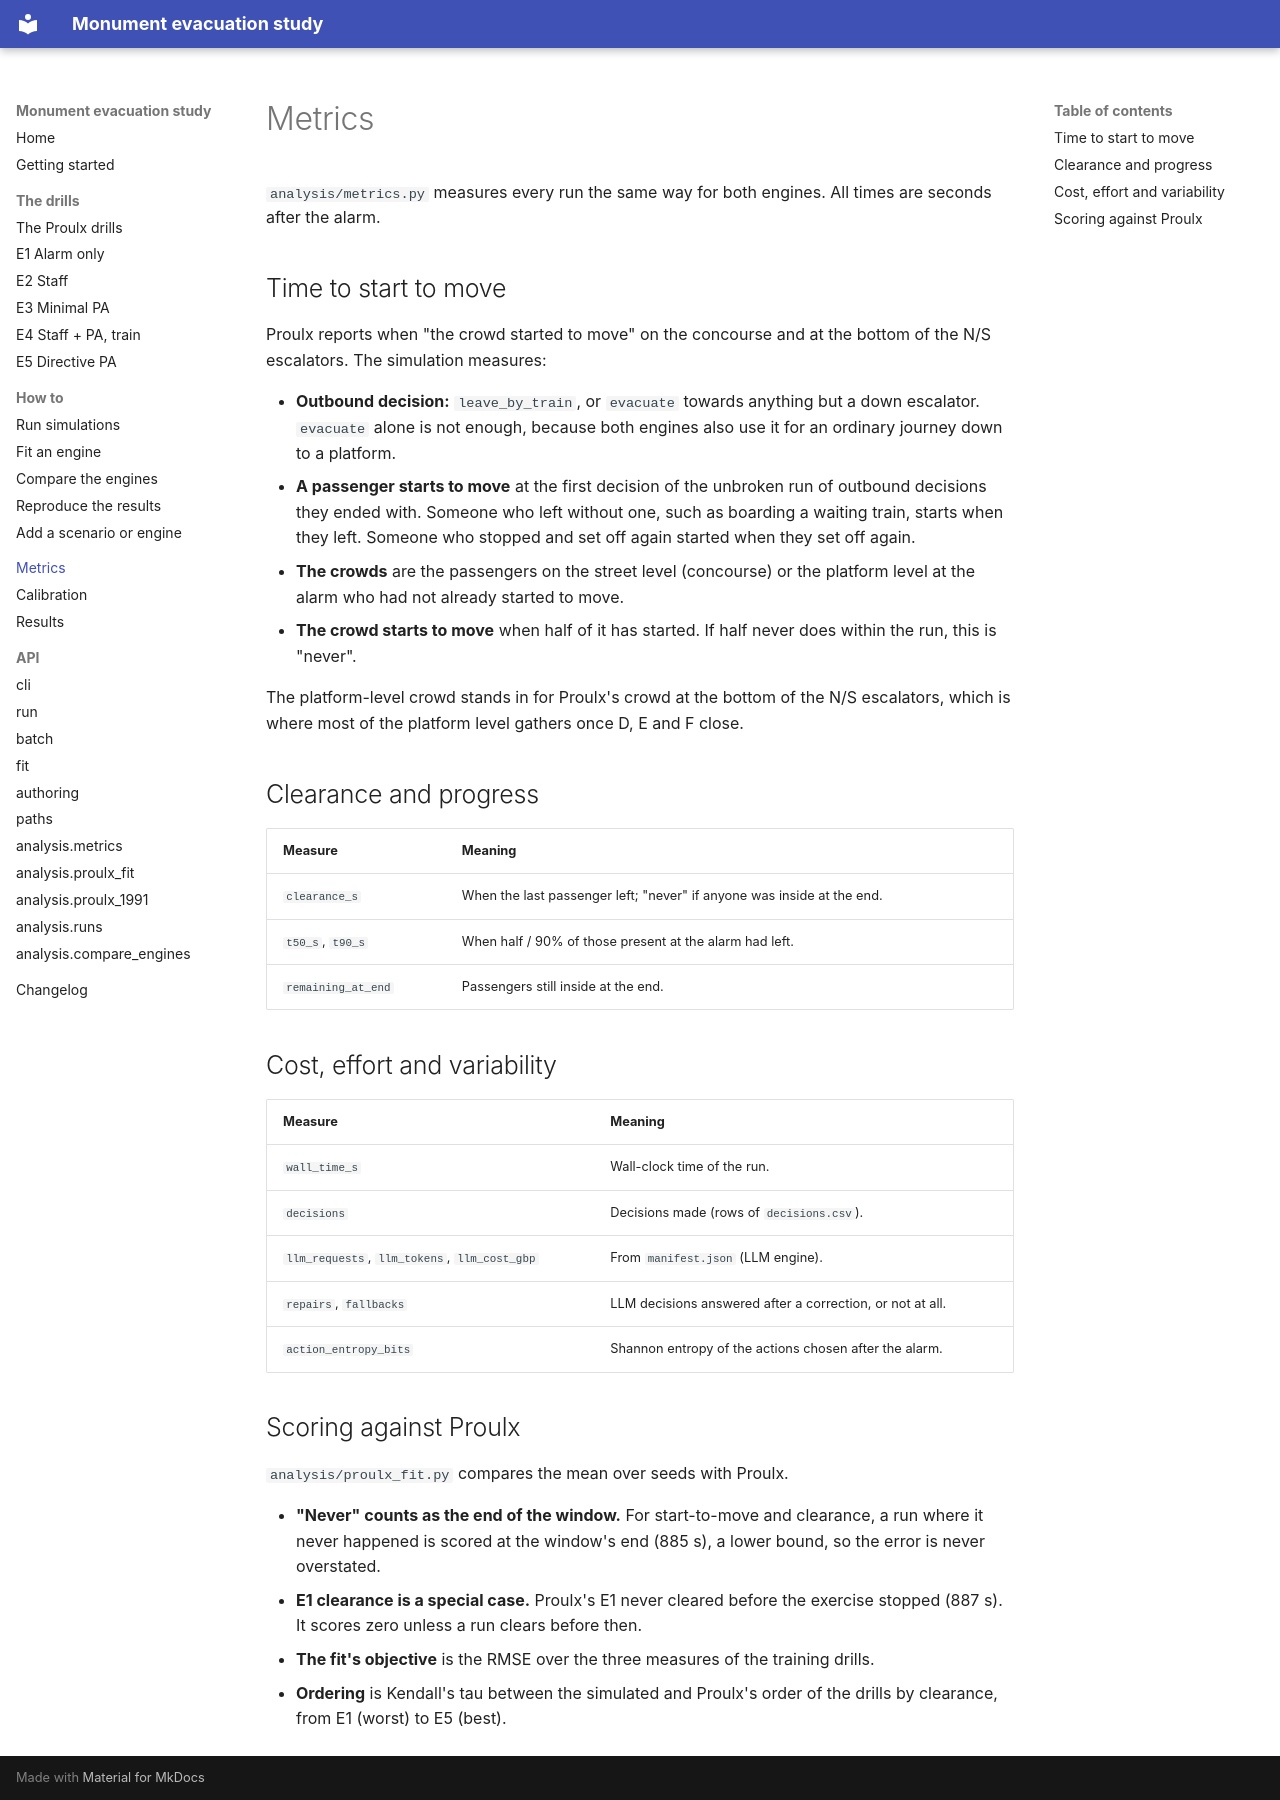

repository: MJones235/monument-evac-sim · page: metrics/index.html · generator: mkdocs

# Metrics

`analysis/metrics.py` measures every run the same way for both engines. All
times are seconds after the alarm.

## Time to start to move

Proulx reports when "the crowd started to move" on the concourse and at the
bottom of the N/S escalators. The simulation measures:

- **Outbound decision:** `leave_by_train`, or `evacuate` towards anything but
  a down escalator. `evacuate` alone is not enough, because both engines also
  use it for an ordinary journey down to a platform.
- **A passenger starts to move** at the first decision of the unbroken run of
  outbound decisions they ended with. Someone who left without one, such as
  boarding a waiting train, starts when they left. Someone who stopped and set
  off again started when they set off again.
- **The crowds** are the passengers on the street level (concourse) or the
  platform level at the alarm who had not already started to move.
- **The crowd starts to move** when half of it has started. If half never
  does within the run, this is "never".

The platform-level crowd stands in for Proulx's crowd at the bottom of the N/S
escalators, which is where most of the platform level gathers once D, E and F
close.

## Clearance and progress

| Measure | Meaning |
|---|---|
| `clearance_s` | When the last passenger left; "never" if anyone was inside at the end. |
| `t50_s`, `t90_s` | When half / 90% of those present at the alarm had left. |
| `remaining_at_end` | Passengers still inside at the end. |

## Cost, effort and variability

| Measure | Meaning |
|---|---|
| `wall_time_s` | Wall-clock time of the run. |
| `decisions` | Decisions made (rows of `decisions.csv`). |
| `llm_requests`, `llm_tokens`, `llm_cost_gbp` | From `manifest.json` (LLM engine). |
| `repairs`, `fallbacks` | LLM decisions answered after a correction, or not at all. |
| `action_entropy_bits` | Shannon entropy of the actions chosen after the alarm. |

## Scoring against Proulx

`analysis/proulx_fit.py` compares the mean over seeds with Proulx.

- **"Never" counts as the end of the window.** For start-to-move and
  clearance, a run where it never happened is scored at the window's end
  (885 s), a lower bound, so the error is never overstated.
- **E1 clearance is a special case.** Proulx's E1 never cleared before the
  exercise stopped (887 s). It scores zero unless a run clears before then.
- **The fit's objective** is the RMSE over the three measures of the training
  drills.
- **Ordering** is Kendall's tau between the simulated and Proulx's order of
  the drills by clearance, from E1 (worst) to E5 (best).
